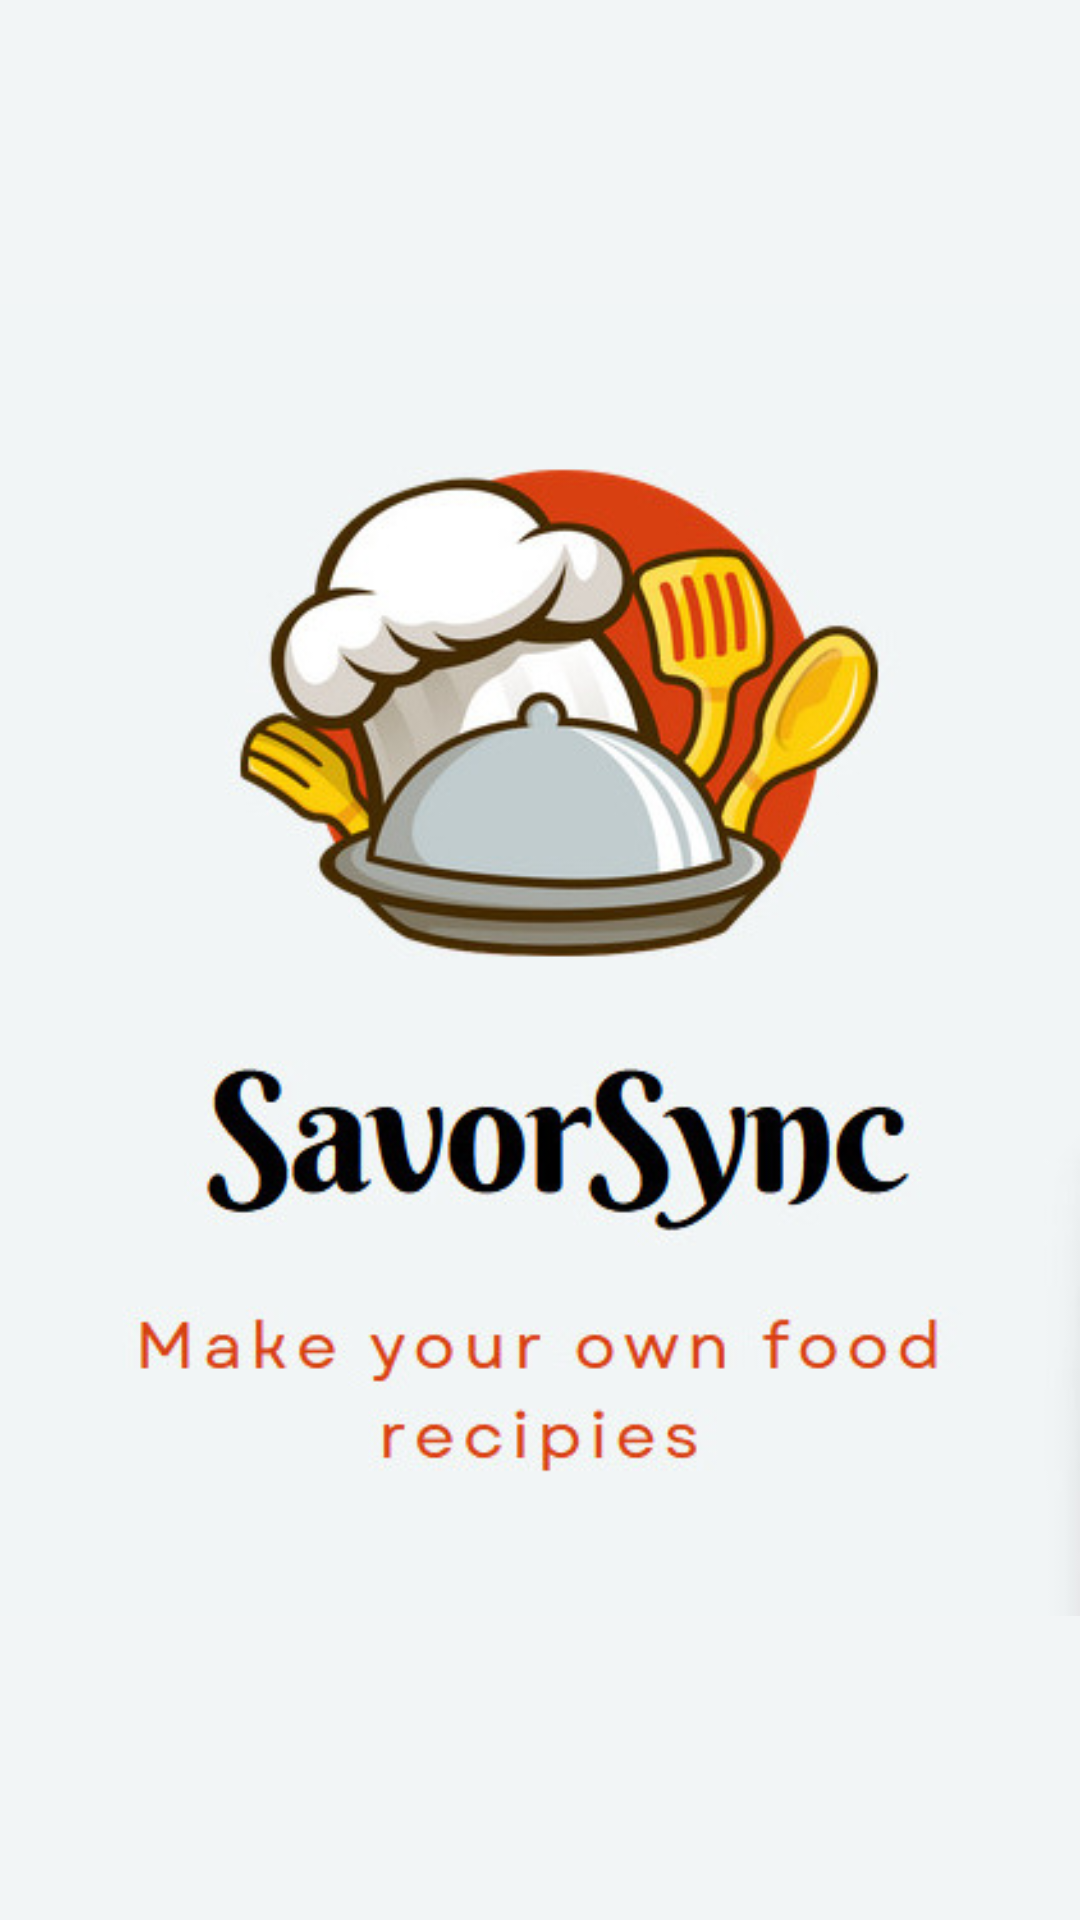

Write the Android layout XML for this screen, with the resource values it uses.
<!-- AndroidManifest.xml: application theme Theme.Lab4 -->
<!-- res/layout/activity_launch.xml -->
<?xml version="1.0" encoding="utf-8"?>
<androidx.constraintlayout.widget.ConstraintLayout xmlns:android="http://schemas.android.com/apk/res/android"
    xmlns:app="http://schemas.android.com/apk/res-auto"
    xmlns:tools="http://schemas.android.com/tools"
    android:id="@+id/main"
    android:layout_width="match_parent"
    android:layout_height="match_parent"
    tools:context=".launch"
    android:background="#f2f5f6">

    <ImageView
        android:layout_width="match_parent"
        android:layout_height="match_parent"
        android:src="@drawable/logo">

    </ImageView>





</androidx.constraintlayout.widget.ConstraintLayout>
<!-- resources referenced by this layout -->
<resources>
  <!-- drawable logo: jpg bitmap (drawable, 55412 bytes) -->
  <style name="Theme.Lab4" parent="Base.Theme.Lab4" />
  <style name="Base.Theme.Lab4" parent="Theme.Material3.DayNight.NoActionBar">
          
          <item name="colorPrimary">@color/yellow</item>
          <item name="colorPrimaryVariant">@color/yellow</item>
          <item name="android:statusBarColor">@color/yellow</item>
      </style>
  <color name="yellow">#FFBD59</color>
</resources>
